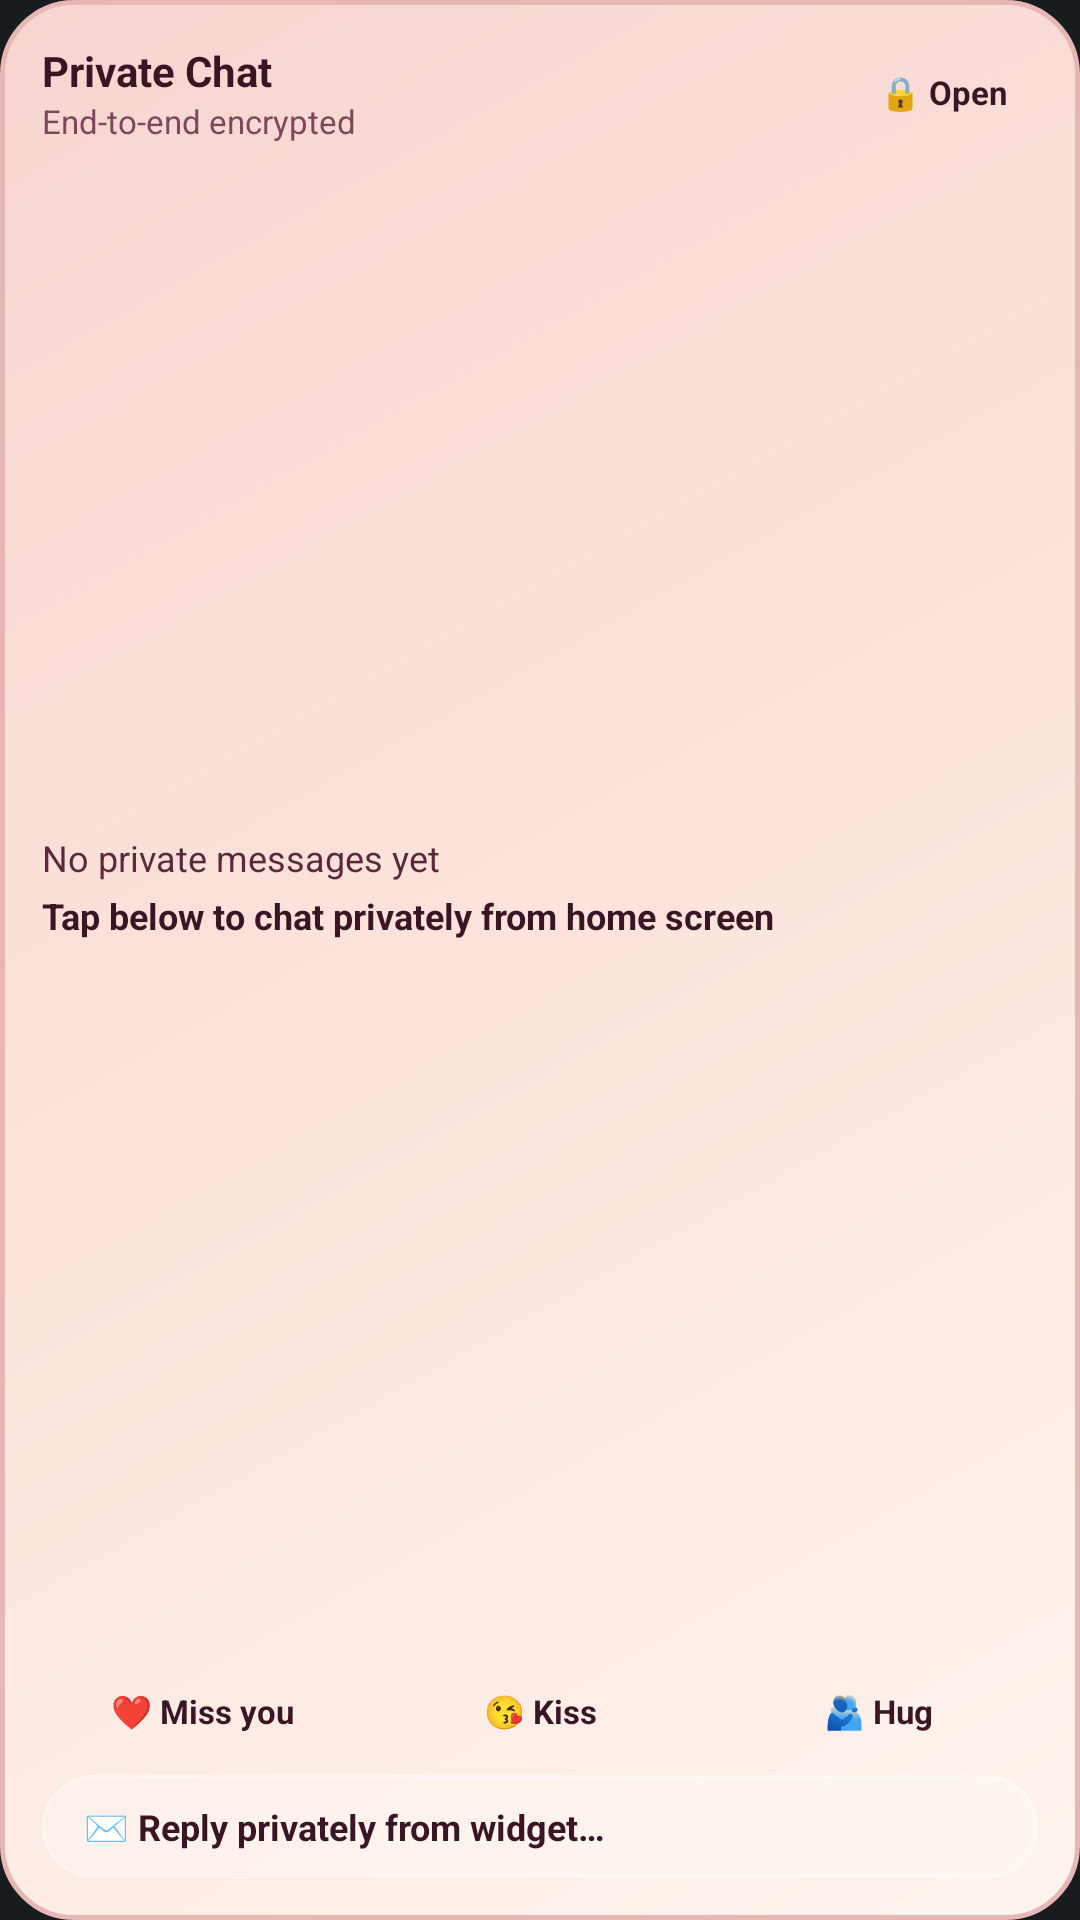

The Android layout XML behind this screen, and the referenced resources:
<!-- AndroidManifest.xml: application theme Theme.MyApplication -->
<!-- res/layout/widget_duet_quick_chat.xml -->
<?xml version="1.0" encoding="utf-8"?>
<LinearLayout xmlns:android="http://schemas.android.com/apk/res/android"
    android:id="@+id/chat_widget_root"
    android:layout_width="match_parent"
    android:layout_height="match_parent"
    android:background="@drawable/bg_widget_duet_rose"
    android:orientation="vertical"
    android:padding="14dp">

    
    <LinearLayout
        android:layout_width="match_parent"
        android:layout_height="wrap_content"
        android:gravity="center_vertical"
        android:orientation="horizontal">

        <LinearLayout
            android:layout_width="0dp"
            android:layout_height="wrap_content"
            android:layout_weight="1"
            android:orientation="vertical">

            <TextView
                android:id="@+id/chat_widget_partner"
                android:layout_width="match_parent"
                android:layout_height="wrap_content"
                android:ellipsize="end"
                android:maxLines="1"
                android:text="Private Chat"
                android:textColor="#3A1624"
                android:textSize="14sp"
                android:textStyle="bold" />

            <TextView
                android:id="@+id/chat_widget_status"
                android:layout_width="match_parent"
                android:layout_height="wrap_content"
                android:ellipsize="end"
                android:maxLines="1"
                android:text="End-to-end encrypted"
                android:textColor="#7D495A"
                android:textSize="11sp" />
        </LinearLayout>

        <TextView
            android:id="@+id/chat_widget_open_pill"
            android:layout_width="wrap_content"
            android:layout_height="wrap_content"
            android:background="@drawable/bg_widget_chip"
            android:paddingLeft="10dp"
            android:paddingTop="5dp"
            android:paddingRight="10dp"
            android:paddingBottom="5dp"
            android:text="🔒 Open"
            android:textColor="#3A1624"
            android:textSize="11sp"
            android:textStyle="bold" />
    </LinearLayout>

    
    <LinearLayout
        android:layout_width="match_parent"
        android:layout_height="0dp"
        android:layout_marginTop="8dp"
        android:layout_weight="1"
        android:gravity="center_vertical"
        android:orientation="vertical">

        <TextView
            android:id="@+id/chat_widget_msg_1"
            android:layout_width="match_parent"
            android:layout_height="wrap_content"
            android:ellipsize="end"
            android:maxLines="1"
            android:text="No private messages yet"
            android:textColor="#5A2A3B"
            android:textSize="12sp" />

        <TextView
            android:id="@+id/chat_widget_msg_2"
            android:layout_width="match_parent"
            android:layout_height="wrap_content"
            android:layout_marginTop="3dp"
            android:ellipsize="end"
            android:maxLines="1"
            android:text="Tap below to chat privately from home screen"
            android:textColor="#3A1624"
            android:textSize="12sp"
            android:textStyle="bold" />

        <TextView
            android:id="@+id/chat_widget_receipt"
            android:layout_width="match_parent"
            android:layout_height="wrap_content"
            android:layout_marginTop="2dp"
            android:ellipsize="end"
            android:maxLines="1"
            android:text=""
            android:textColor="#7D495A"
            android:textSize="10sp" />
    </LinearLayout>

    
    <LinearLayout
        android:layout_width="match_parent"
        android:layout_height="wrap_content"
        android:layout_marginTop="6dp"
        android:orientation="horizontal">

        <TextView
            android:id="@+id/chat_widget_quick_1"
            android:layout_width="0dp"
            android:layout_height="wrap_content"
            android:layout_marginEnd="6dp"
            android:layout_weight="1"
            android:background="@drawable/bg_widget_chip"
            android:gravity="center"
            android:paddingTop="6dp"
            android:paddingBottom="6dp"
            android:text="❤️ Miss you"
            android:textColor="#3A1624"
            android:textSize="11sp"
            android:textStyle="bold" />

        <TextView
            android:id="@+id/chat_widget_quick_2"
            android:layout_width="0dp"
            android:layout_height="wrap_content"
            android:layout_marginEnd="6dp"
            android:layout_weight="1"
            android:background="@drawable/bg_widget_chip"
            android:gravity="center"
            android:paddingTop="6dp"
            android:paddingBottom="6dp"
            android:text="😘 Kiss"
            android:textColor="#3A1624"
            android:textSize="11sp"
            android:textStyle="bold" />

        <TextView
            android:id="@+id/chat_widget_quick_3"
            android:layout_width="0dp"
            android:layout_height="wrap_content"
            android:layout_weight="1"
            android:background="@drawable/bg_widget_chip"
            android:gravity="center"
            android:paddingTop="6dp"
            android:paddingBottom="6dp"
            android:text="🫂 Hug"
            android:textColor="#3A1624"
            android:textSize="11sp"
            android:textStyle="bold" />
    </LinearLayout>

    
    <TextView
        android:id="@+id/chat_widget_compose_bar"
        android:layout_width="match_parent"
        android:layout_height="wrap_content"
        android:layout_marginTop="8dp"
        android:background="@drawable/bg_widget_input_pill"
        android:ellipsize="end"
        android:maxLines="1"
        android:paddingLeft="14dp"
        android:paddingTop="9dp"
        android:paddingRight="14dp"
        android:paddingBottom="9dp"
        android:text="✉️ Reply privately from widget…"
        android:textColor="#3A1624"
        android:textSize="12sp"
        android:textStyle="bold" />

</LinearLayout>
<!-- resources referenced by this layout -->
<resources>
  <!-- drawable bg_widget_duet_rose (drawable) -->
  <?xml version="1.0" encoding="utf-8"?>
  <shape xmlns:android="http://schemas.android.com/apk/res/android"
      android:shape="rectangle">
      <gradient
          android:angle="135"
          android:startColor="#FFF4EE"
          android:centerColor="#FCE4DC"
          android:endColor="#F7D5D2" />
      <corners android:radius="24dp" />
      <stroke
          android:width="1.5dp"
          android:color="#E7B7B5" />
  </shape>
  <!-- drawable bg_widget_input_pill (drawable) -->
  <?xml version="1.0" encoding="utf-8"?>
  <shape xmlns:android="http://schemas.android.com/apk/res/android"
      android:shape="rectangle">
      <solid android:color="#40FFFFFF" />
      <corners android:radius="20dp" />
      <stroke
          android:width="1dp"
          android:color="#66FFFFFF" />
  </shape>
  <style name="Theme.MyApplication" parent="android:Theme.DeviceDefault.NoActionBar" />
</resources>
